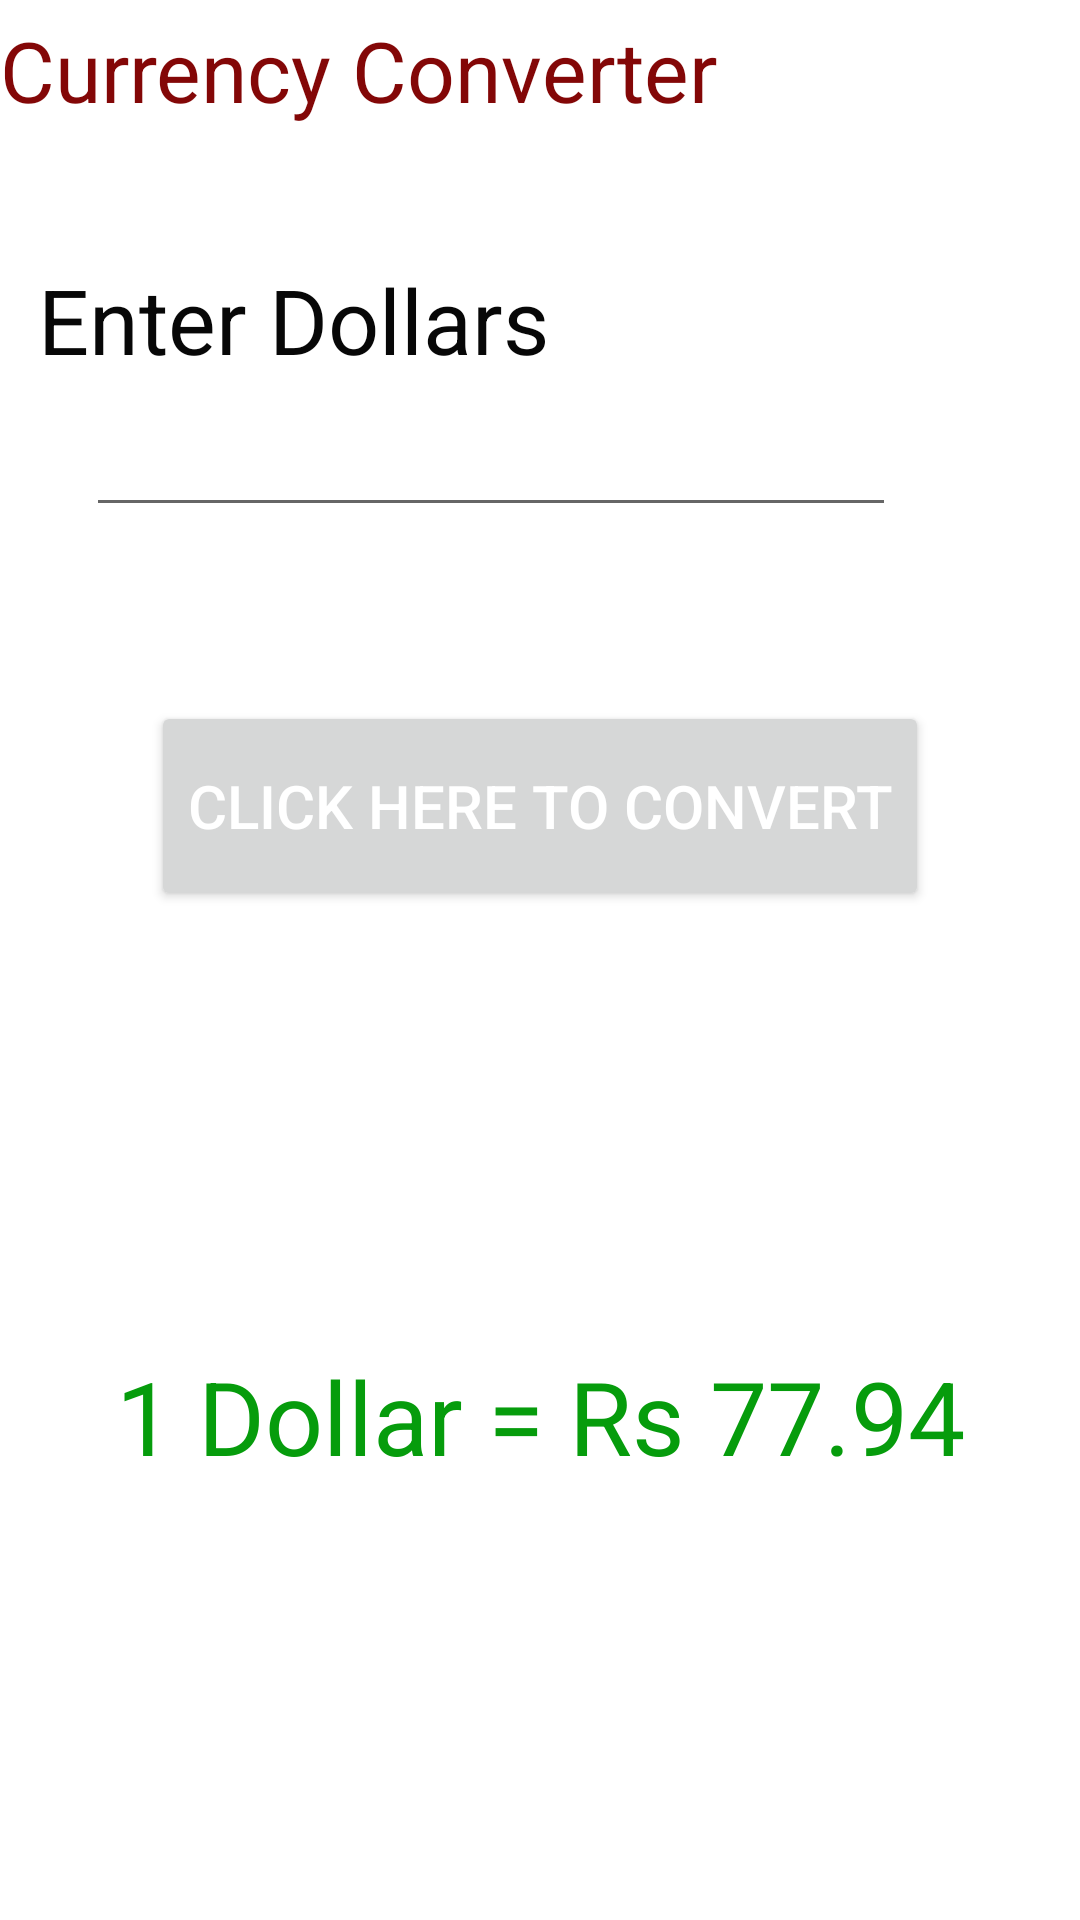

The Android layout XML behind this screen, and the referenced resources:
<!-- AndroidManifest.xml: application theme Theme.IEEECurrencyConverter -->
<!-- res/layout/activity_main2.xml -->
<?xml version="1.0" encoding="utf-8"?>
<androidx.constraintlayout.widget.ConstraintLayout xmlns:android="http://schemas.android.com/apk/res/android"
    xmlns:app="http://schemas.android.com/apk/res-auto"
    xmlns:tools="http://schemas.android.com/tools"
    android:layout_width="match_parent"
    android:layout_height="match_parent"
    tools:context=".MainActivity2">

    <TextView
        android:id="@+id/textView"
        android:layout_width="wrap_content"
        android:layout_height="wrap_content"
        android:text="Currency Converter"
        android:textColor="#830707"
        android:textColorHighlight="#485E5C4D"
        android:textSize="28sp"
        app:layout_constraintBottom_toBottomOf="parent"
        app:layout_constraintEnd_toEndOf="parent"
        app:layout_constraintHorizontal_bias="0.0"
        app:layout_constraintStart_toStartOf="parent"
        app:layout_constraintTop_toTopOf="parent"
        app:layout_constraintVertical_bias="0.008" />

    <Button
        android:id="@+id/button2"
        android:layout_width="wrap_content"
        android:layout_height="70dp"
        android:text="Click here to convert"
        android:textColor="@color/white"
        android:textSize="20sp"
        app:layout_constraintBottom_toBottomOf="parent"
        app:layout_constraintEnd_toEndOf="parent"
        app:layout_constraintStart_toStartOf="parent"
        app:layout_constraintTop_toBottomOf="@+id/Ed"
        app:layout_constraintVertical_bias="0.241" />

    <TextView
        android:id="@+id/Ed"
        android:layout_width="wrap_content"
        android:layout_height="wrap_content"
        android:text="Enter Dollars"
        android:textColor="#070707"
        android:textSize="30sp"
        app:layout_constraintBottom_toBottomOf="parent"
        app:layout_constraintEnd_toEndOf="parent"
        app:layout_constraintHorizontal_bias="0.066"
        app:layout_constraintStart_toStartOf="parent"
        app:layout_constraintTop_toTopOf="parent"
        app:layout_constraintVertical_bias="0.144" />

    <EditText
        android:id="@+id/blank"
        android:layout_width="270dp"
        android:layout_height="wrap_content"
        android:ems="10"
        android:inputType="textPersonName"
        android:textSize="20sp"
        app:layout_constraintBottom_toTopOf="@+id/button2"
        app:layout_constraintEnd_toEndOf="parent"
        app:layout_constraintHorizontal_bias="0.318"
        app:layout_constraintStart_toStartOf="parent"
        app:layout_constraintTop_toBottomOf="@+id/textView"
        app:layout_constraintVertical_bias="0.607" />

    <TextView
        android:id="@+id/textView6"
        android:layout_width="wrap_content"
        android:layout_height="wrap_content"
        android:text="1 Dollar = Rs 77.94"
        android:textColor="#069C0C"
        android:textSize="34sp"
        app:layout_constraintBottom_toBottomOf="parent"
        app:layout_constraintEnd_toEndOf="parent"
        app:layout_constraintStart_toStartOf="parent"
        app:layout_constraintTop_toBottomOf="@+id/button2" />

</androidx.constraintlayout.widget.ConstraintLayout>
<!-- resources referenced by this layout -->
<resources>
  <style name="Theme.IEEECurrencyConverter" parent="Theme.MaterialComponents.DayNight.DarkActionBar">
          
          <item name="colorPrimary">@color/purple_500</item>
          <item name="colorPrimaryVariant">@color/purple_700</item>
          <item name="colorOnPrimary">@color/white</item>
          
          <item name="colorSecondary">@color/teal_200</item>
          <item name="colorSecondaryVariant">@color/teal_700</item>
          <item name="colorOnSecondary">@color/black</item>
          
          <item name="android:statusBarColor" tools:targetApi="l">?attr/colorPrimaryVariant</item>
          
      </style>
  <!-- not gathered from this repository: default colours our renderer supplied (Android Studio template values) -->
  <color name="purple_500">#FF6200EE</color>
  <color name="purple_700">#FF3700B3</color>
  <color name="teal_200">#FF03DAC5</color>
  <color name="teal_700">#FF018786</color>
  <color name="black">#FF000000</color>
  <color name="white">#FFFFFFFF</color>
</resources>
